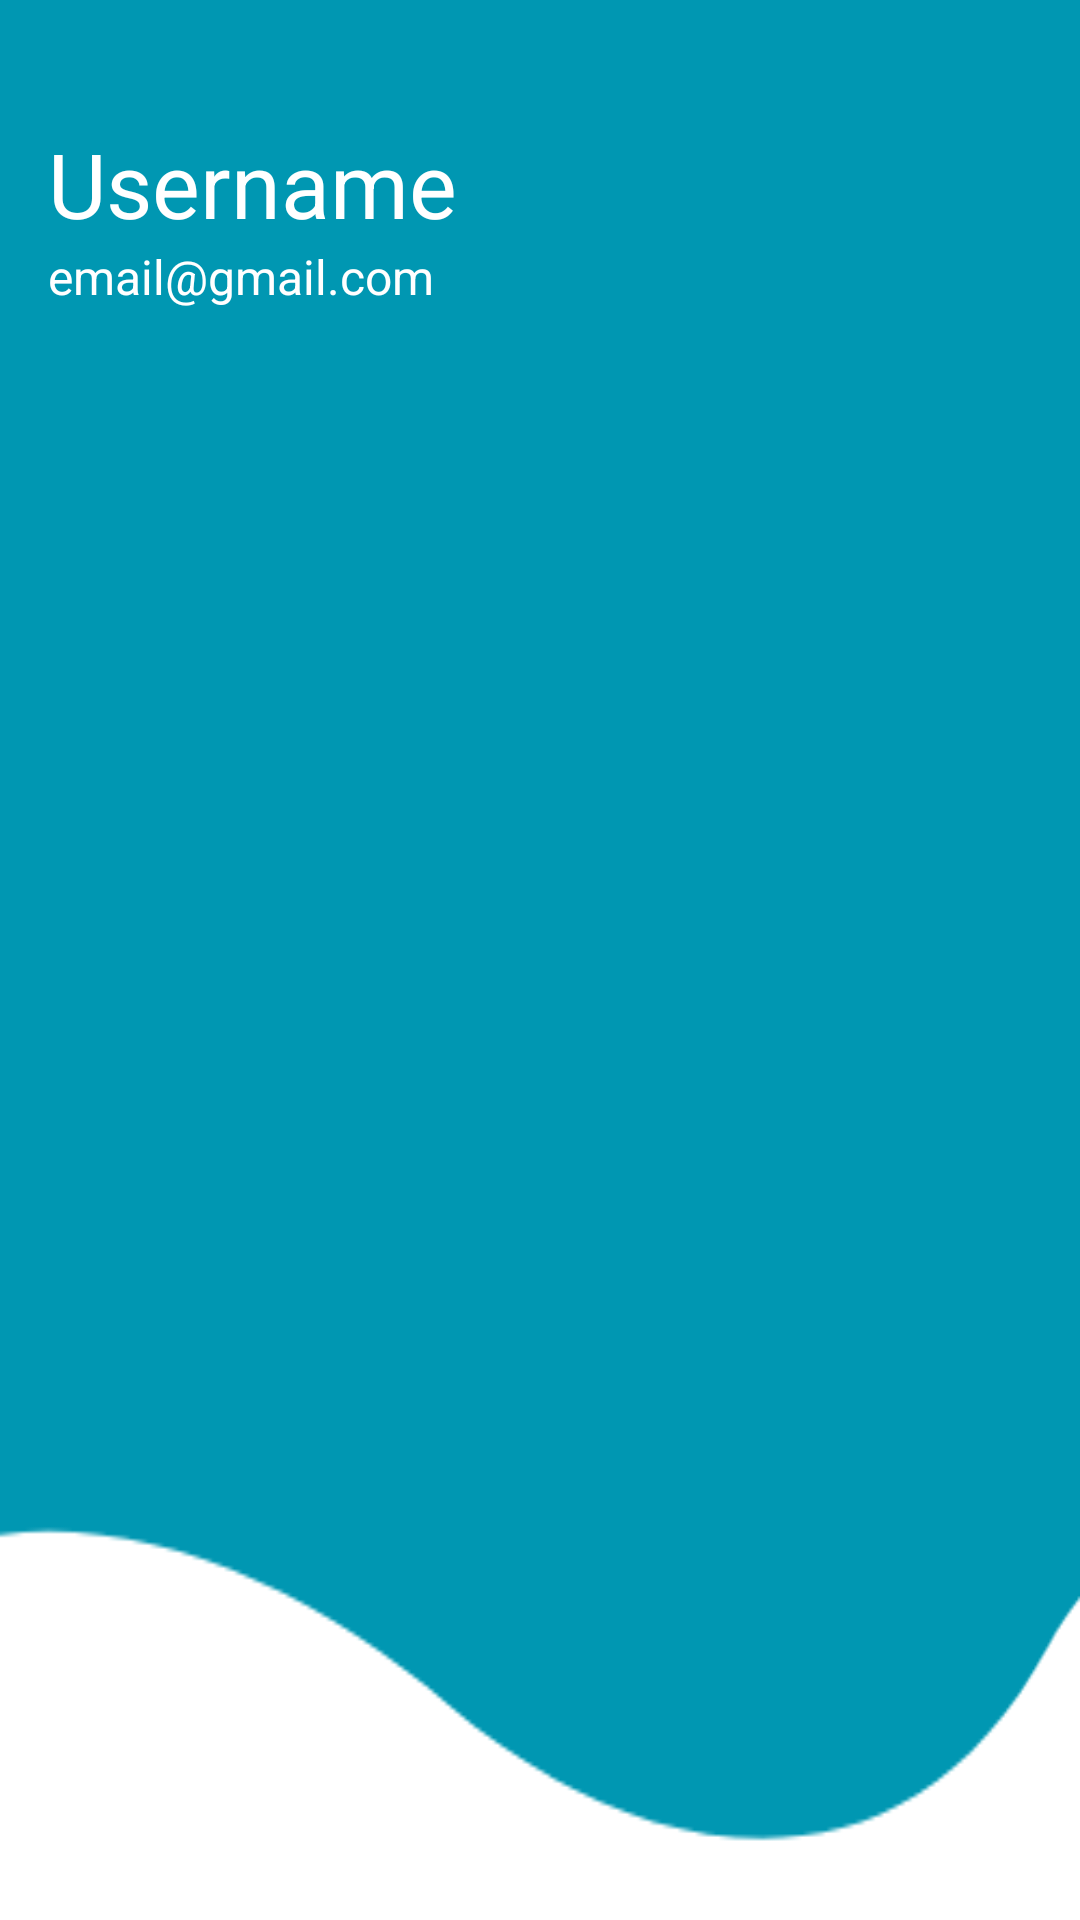

Produce the Android XML layout that renders to this screen, including the resource entries it uses.
<!-- AndroidManifest.xml: application theme AppTheme -->
<!-- res/layout/nav_header.xml -->
<?xml version="1.0" encoding="utf-8"?>
<LinearLayout xmlns:android="http://schemas.android.com/apk/res/android"
    android:layout_width="match_parent"
    android:layout_height="176dp"
    android:background="@drawable/headerbkg"
    android:gravity="top"
    android:orientation="vertical"
    android:padding="16dp">

    <TextView
        android:id="@+id/nav_username"
        android:layout_width="wrap_content"
        android:layout_height="wrap_content"
        android:layout_marginTop="25dp"
        android:text="Username"
        android:textAlignment="textStart"
        android:textColor="#FFFFFF"
        android:textSize="30sp" />

    <TextView
        android:id="@+id/nav_email"
        android:layout_width="wrap_content"
        android:layout_height="wrap_content"
        android:text="email@gmail.com"
        android:textColor="#FFFFFF"
        android:textSize="16sp" />


</LinearLayout>
<!-- resources referenced by this layout -->
<resources>
  <!-- drawable headerbkg: png bitmap (drawable, 6158 bytes) -->
  <style name="AppTheme" parent="Theme.AppCompat.Light.NoActionBar">
          
          <item name="android:windowTranslucentNavigation">true</item>
          <item name="android:windowTranslucentStatus">true</item>
      </style>
</resources>
